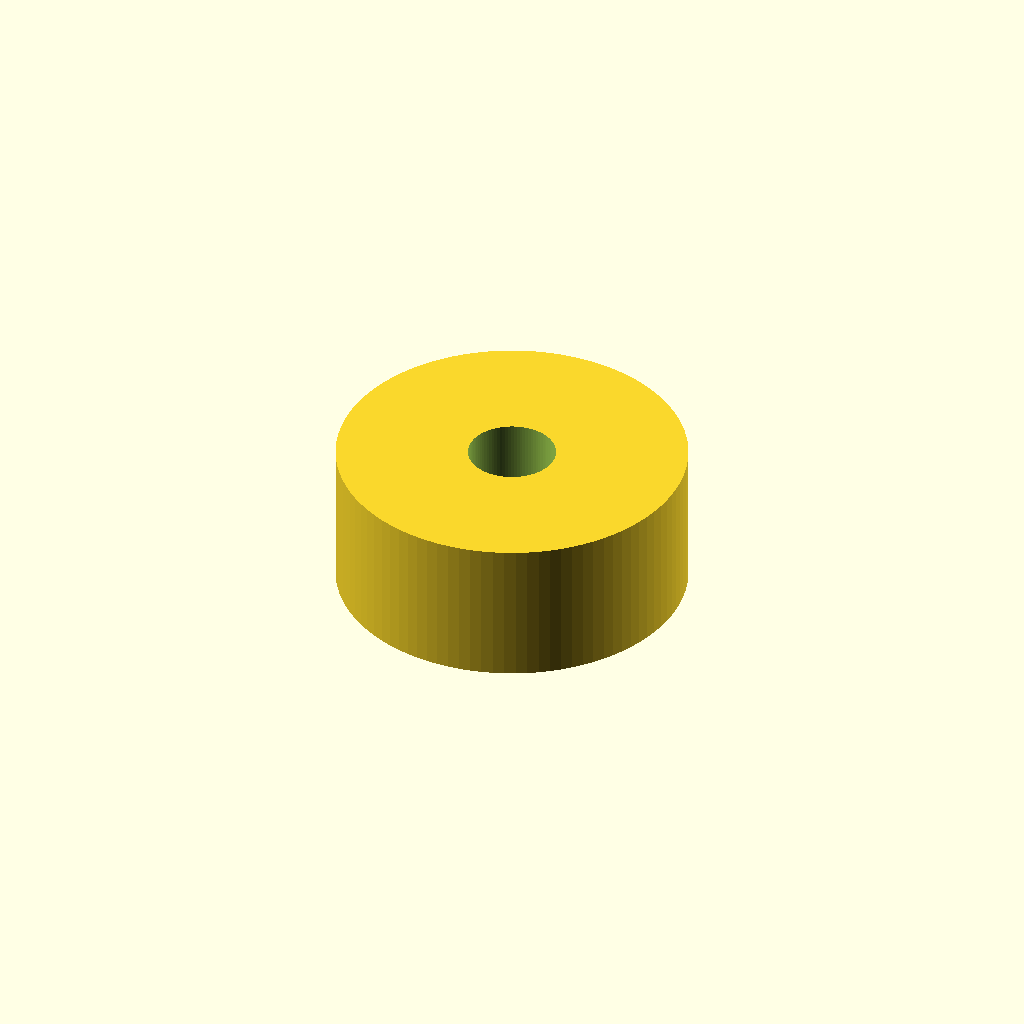
Cell 1 — every parameter at its default value.
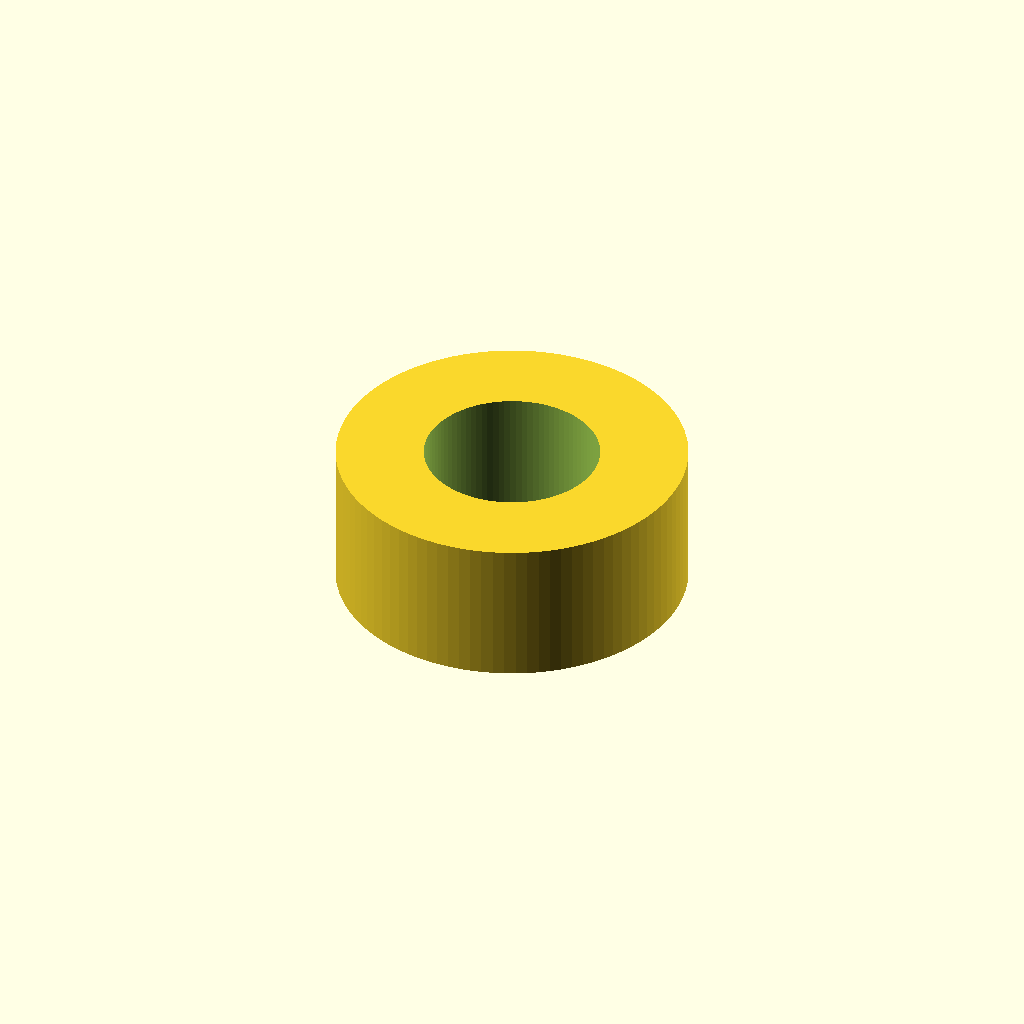
Cell 2: the same model with bore = 6.
One fixed orthographic camera (rotation 55°, 0°, 25°; colour scheme Cornfield) for every cell.
Source of the model, bench/results/gpu-v4-g5/code/scadcoder-v4/hose_barb_reducer_8_5_s3_a2.scad:
// Hose-barb reducer: joins 8 mm inner-diameter silicone tubing to 5 mm inner-diameter tubing
// Print orientation: standing upright along +Z, centred on origin in X/Y
// Units: mm

$fn = 96;

// ---- Bore ----
bore = 3;

// ---- 8 mm tubing side (z = 0 to 20) ----
z0      = 0;
z_barb1 = 20;
barb_h  = 10;
barb_d0 = 7.5;   // outer diameter at bottom of each barb
barb_d1 = 9.5;   // outer diameter at top of each barb

// ---- 5 mm tubing side (z = 25 to 41) ----
z_barb2 = 25;
z_top   = 41;
barb_h2 = 8;
barb_d2 = 6.5;   // outer diameter at bottom of each barb
barb_d3 = 5.0;   // outer diameter at top of each barb

// ---- Collar (z = 20 to 25) ----
z_collar0 = 20;
z_collar1 = 25;
collar_d  = 12;

// ---- Stacking clearance ----
eps = 0.5;

// Derived
n_barb1 = 2;
n_barb2 = 2;
d_barb1_top = (barb_d0 + barb_d1) / 2;  // diameter at the sawtooth peak
d_barb2_top = (barb_d2 + barb_d3) / 2;

difference() {
    union() {
        // 8 mm tubing barbs
        for (i = [0 : n_barb1 - 1]) {
            translate([0, 0, z0 + i * (barb_h + eps)])
                linear_extrude(height = barb_h)
                    hull() {
                        for (j = [0 : 1])
                            translate([0, 0, j * eps])
                                cylinder(d = barb_d0 + j * (barb_d1 - barb_d0));
                    }
        }
        // 5 mm tubing barbs
        for (i = [0 : n_barb2 - 1])
            translate([0, 0, z_barb2 + i * (barb_h2 + eps)])
                linear_extrude(height = barb_h2)
                    hull() {
                        for (j = [0 : 1])
                            translate([0, 0, j * eps])
                                cylinder(d = barb_d2 + j * (barb_d3 - barb_d2));
                    }
        // Cylindrical collar
        translate([0, 0, z_collar0])
            cylinder(d = collar_d, h = z_collar1 - z_collar0);
    }
    // Through bore
    translate([0, 0, -1])
        cylinder(d = bore, h = z_top + 2);
}
Parameter table extracted from the source (name, type, default, range or options):
bore: number, default 3
z0: number, default 0
z_barb1: number, default 20
barb_h: number, default 10
barb_d0: number, default 7.5
barb_d1: number, default 9.5
z_barb2: number, default 25
z_top: number, default 41
barb_h2: number, default 8
barb_d2: number, default 6.5
barb_d3: number, default 5
z_collar0: number, default 20
z_collar1: number, default 25
collar_d: number, default 12
eps: number, default 0.5
n_barb1: number, default 2
n_barb2: number, default 2
